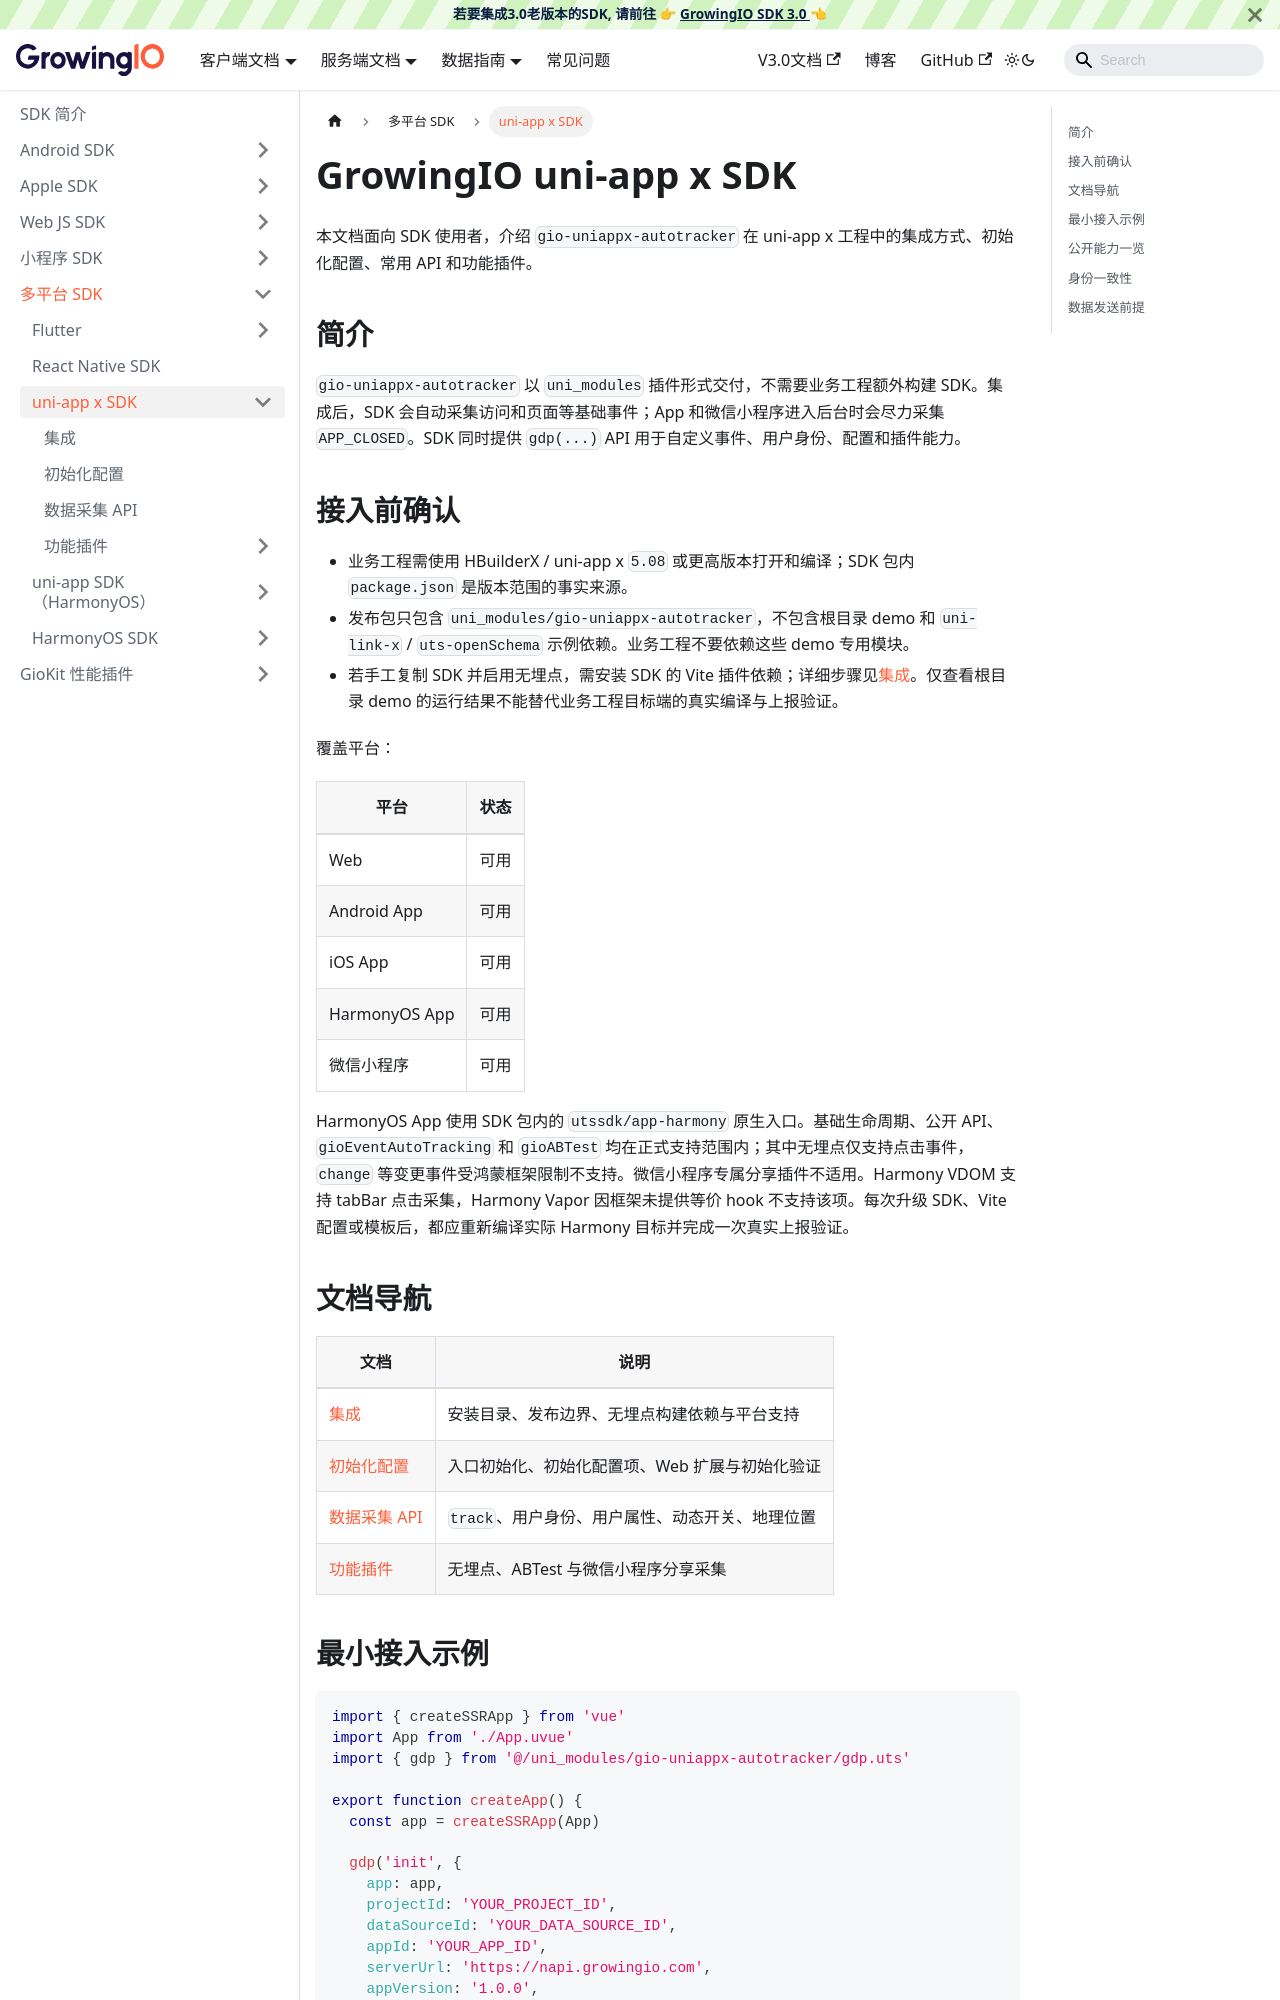

repository: growingio/growingio-sdk-docs · page: docs/framework/uniappx.html · generator: docusaurus

---
sidebar_position: 1
title: GrowingIO uni-app x SDK
slug: /framework/uniappx
---

本文档面向 SDK 使用者，介绍 `gio-uniappx-autotracker` 在 uni-app x 工程中的集成方式、初始化配置、常用 API 和功能插件。

## 简介

`gio-uniappx-autotracker` 以 `uni_modules` 插件形式交付，不需要业务工程额外构建 SDK。集成后，SDK 会自动采集访问和页面等基础事件；App 和微信小程序进入后台时会尽力采集 `APP_CLOSED`。SDK 同时提供 `gdp(...)` API 用于自定义事件、用户身份、配置和插件能力。

## 接入前确认

- 业务工程需使用 HBuilderX / uni-app x `5.08` 或更高版本打开和编译；SDK 包内 `package.json` 是版本范围的事实来源。
- 发布包只包含 `uni_modules/gio-uniappx-autotracker`，不包含根目录 demo 和 `uni-link-x` / `uts-openSchema` 示例依赖。业务工程不要依赖这些 demo 专用模块。
- 若手工复制 SDK 并启用无埋点，需安装 SDK 的 Vite 插件依赖；详细步骤见[集成](./integration.md)。仅查看根目录 demo 的运行结果不能替代业务工程目标端的真实编译与上报验证。

覆盖平台：

| 平台 | 状态 |
| --- | --- |
| Web | 可用 |
| Android App | 可用 |
| iOS App | 可用 |
| HarmonyOS App | 可用 |
| 微信小程序 | 可用 |

HarmonyOS App 使用 SDK 包内的 `utssdk/app-harmony` 原生入口。基础生命周期、公开 API、`gioEventAutoTracking` 和 `gioABTest` 均在正式支持范围内；其中无埋点仅支持点击事件，`change` 等变更事件受鸿蒙框架限制不支持。微信小程序专属分享插件不适用。Harmony VDOM 支持 tabBar 点击采集，Harmony Vapor 因框架未提供等价 hook 不支持该项。每次升级 SDK、Vite 配置或模板后，都应重新编译实际 Harmony 目标并完成一次真实上报验证。

## 文档导航

| 文档 | 说明 |
| --- | --- |
| [集成](./integration.md) | 安装目录、发布边界、无埋点构建依赖与平台支持 |
| [初始化配置](./configuration.md) | 入口初始化、初始化配置项、Web 扩展与初始化验证 |
| [数据采集 API](./apis.md) | `track`、用户身份、用户属性、动态开关、地理位置 |
| [功能插件](./plugins/index.md) | 无埋点、ABTest 与微信小程序分享采集 |
